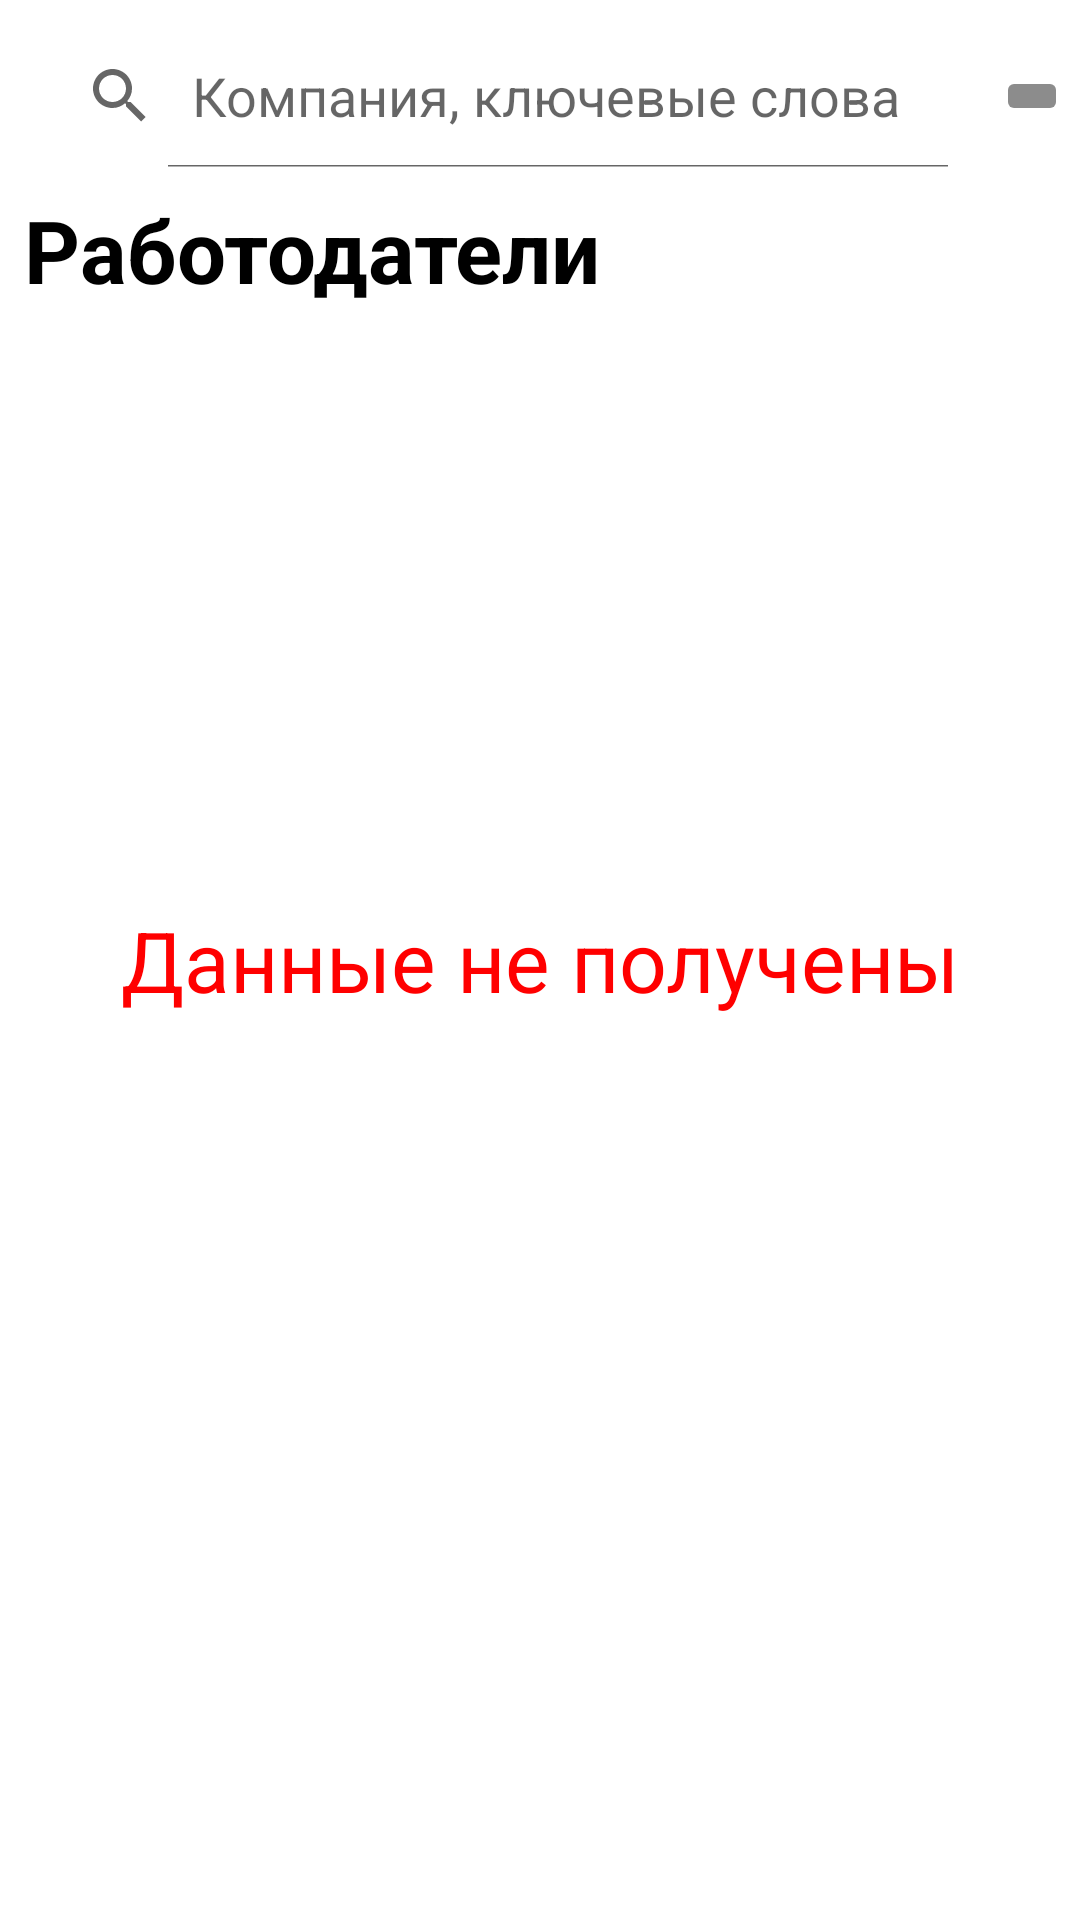

Layout XML and referenced resources for this Android screen:
<!-- AndroidManifest.xml: application theme Theme.Employers -->
<!-- res/layout/fragment_list_employers.xml -->
<?xml version="1.0" encoding="utf-8"?>
<androidx.constraintlayout.widget.ConstraintLayout xmlns:android="http://schemas.android.com/apk/res/android"
    android:layout_width="match_parent"
    android:layout_height="match_parent"
    xmlns:app="http://schemas.android.com/apk/res-auto">

    <SearchView
        android:id="@+id/searchView"
        android:layout_width="0dp"
        android:layout_height="wrap_content"
        android:queryHint="@string/textSearchHint"
        android:iconifiedByDefault="false"
        android:layout_marginStart="8dp"
        android:layout_marginTop="8dp"
        android:layout_marginEnd="8dp"
        app:layout_constraintEnd_toStartOf="@id/btnFilters"
        app:layout_constraintStart_toStartOf="parent"
        app:layout_constraintTop_toTopOf="parent"
        />


    <ImageButton
        android:id="@+id/btnFilters"
        android:layout_width="wrap_content"
        android:layout_height="wrap_content"
        android:layout_marginEnd="4dp"
        android:src="@drawable/ic_filter"
        app:layout_constraintBottom_toBottomOf="@+id/searchView"
        app:layout_constraintEnd_toEndOf="parent"
        android:backgroundTint="@color/grey"
        app:layout_constraintTop_toTopOf="@id/searchView"
         />


    <TextView
        android:id="@+id/tvTextEmployers"
        android:layout_width="wrap_content"
        android:layout_height="wrap_content"
        app:layout_constraintStart_toStartOf="parent"
        app:layout_constraintTop_toBottomOf="@id/searchView"
        android:layout_marginStart="8dp"
        android:layout_marginTop="8dp"
        android:textSize="29sp"
        android:textColor="@color/black"
        android:textStyle="bold"
        android:text="@string/textEmployers"
        />

    <androidx.recyclerview.widget.RecyclerView
        android:id="@+id/rvEmployers"
        android:layout_width="match_parent"
        android:layout_height="0dp"
        android:layout_margin="8dp"
        app:layoutManager="androidx.recyclerview.widget.LinearLayoutManager"
        app:layout_constraintStart_toStartOf="parent"
        app:layout_constraintEnd_toEndOf="parent"
        app:layout_constraintTop_toBottomOf="@id/tvTextEmployers"
        app:layout_constraintBottom_toBottomOf="parent"
        />

    <TextView
        android:id="@+id/tvNoData"
        android:layout_width="wrap_content"
        android:layout_height="wrap_content"
        android:text="@string/textNoData"
        android:textColor="@color/red"
        android:textSize="28sp"
        app:layout_constraintBottom_toBottomOf="parent"
        app:layout_constraintEnd_toEndOf="parent"
        app:layout_constraintStart_toStartOf="parent"
        app:layout_constraintTop_toTopOf="parent" />

</androidx.constraintlayout.widget.ConstraintLayout>
<!-- resources referenced by this layout -->
<resources>
  <color name="black">#FF000000</color>
  <color name="grey">#8C8C8C</color>
  <color name="red">#FF0000</color>
  <string name="textEmployers">Работодатели</string>
  <string name="textNoData">Данные не получены</string>
  <string name="textSearchHint">Компания, ключевые слова</string>
  <style name="Theme.Employers" parent="Theme.MaterialComponents.Light.NoActionBar">
          
          <item name="colorPrimary">@color/purple_500</item>
          <item name="colorPrimaryVariant">@color/purple_700</item>
          <item name="colorOnPrimary">@color/white</item>
          
          <item name="colorSecondary">@color/teal_200</item>
          <item name="colorSecondaryVariant">@color/teal_700</item>
          <item name="colorOnSecondary">@color/black</item>
          
          <item name="android:statusBarColor" tools:targetApi="l">?attr/colorPrimaryVariant</item>
          
      </style>
  <color name="purple_500">#FF6200EE</color>
  <color name="purple_700">#FF3700B3</color>
  <color name="white">#FFFFFFFF</color>
  <color name="teal_200">#FF03DAC5</color>
  <color name="teal_700">#FF018786</color>
</resources>
